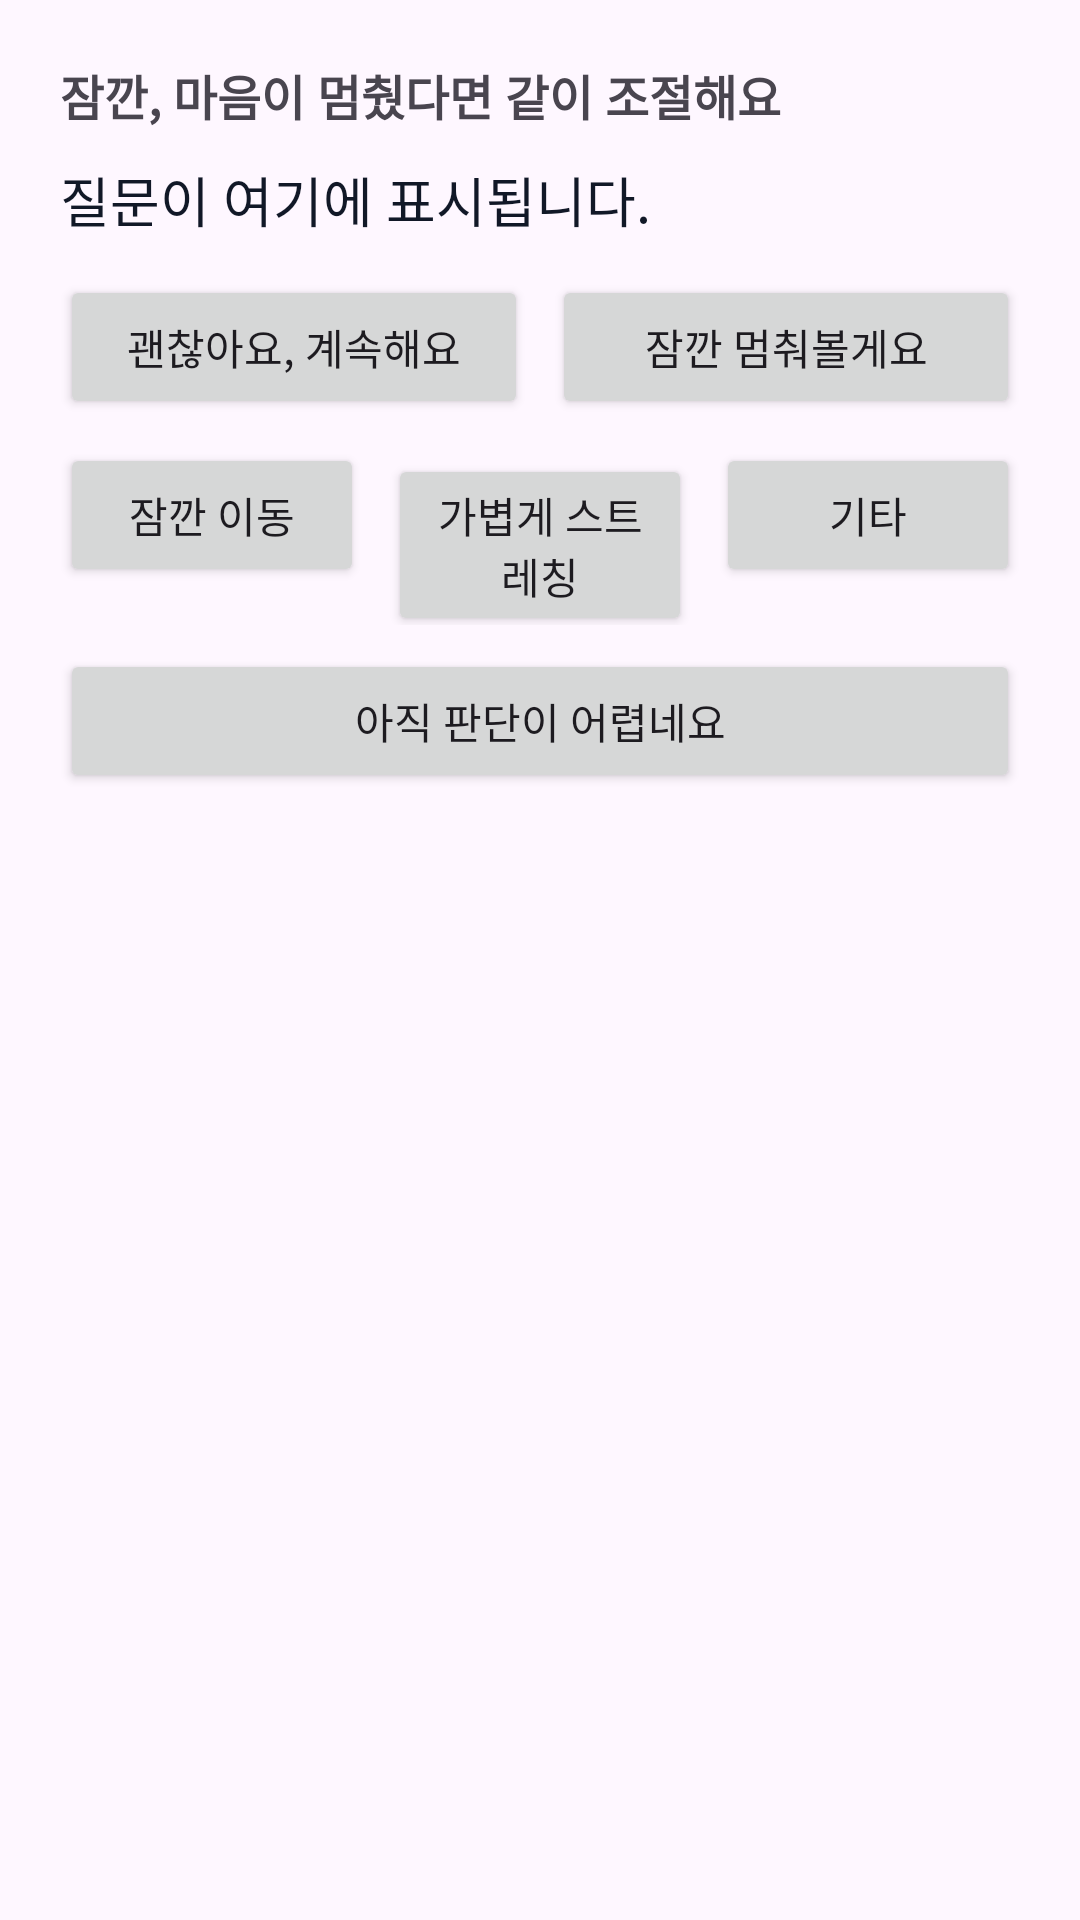

This screen was rendered from an Android layout file. Write that file and the resources it references.
<!-- AndroidManifest.xml: application theme Theme.MobileAgent -->
<!-- res/layout/behavior_question_bottom_sheet.xml -->
<?xml version="1.0" encoding="utf-8"?>
<LinearLayout xmlns:android="http://schemas.android.com/apk/res/android"
    android:layout_width="match_parent"
    android:layout_height="wrap_content"
    android:orientation="vertical"
    android:padding="20dp">

    <TextView
        android:id="@+id/behaviorSheetTitle"
        android:layout_width="wrap_content"
        android:layout_height="wrap_content"
        android:text="잠깐, 마음이 멈췄다면 같이 조절해요"
        android:textSize="16sp"
        android:textStyle="bold" />

    <TextView
        android:id="@+id/behaviorSheetQuestionText"
        android:layout_width="match_parent"
        android:layout_height="wrap_content"
        android:layout_marginTop="10dp"
        android:textColor="#111827"
        android:textSize="18sp"
        android:text="질문이 여기에 표시됩니다." />

    <TextView
        android:id="@+id/behaviorSheetReasonText"
        android:layout_width="match_parent"
        android:layout_height="wrap_content"
        android:layout_marginTop="6dp"
        android:textColor="#6b7280"
        android:textSize="12sp"
        android:text="근거 신호: -"
        android:visibility="gone" />

    <LinearLayout
        android:layout_width="match_parent"
        android:layout_height="wrap_content"
        android:layout_marginTop="12dp"
        android:orientation="horizontal">

        <Button
            android:id="@+id/behaviorSheetWorkButton"
            android:layout_width="0dp"
            android:layout_height="wrap_content"
            android:layout_weight="1"
            android:text="괜찮아요, 계속해요" />

        <Button
            android:id="@+id/behaviorSheetRestButton"
            android:layout_width="0dp"
            android:layout_height="wrap_content"
            android:layout_marginStart="8dp"
            android:layout_weight="1"
            android:text="잠깐 멈춰볼게요" />
    </LinearLayout>

    <LinearLayout
        android:layout_width="match_parent"
        android:layout_height="wrap_content"
        android:layout_marginTop="8dp"
        android:orientation="horizontal">

        <Button
            android:id="@+id/behaviorSheetMoveButton"
            android:layout_width="0dp"
            android:layout_height="wrap_content"
            android:layout_weight="1"
            android:text="잠깐 이동" />

        <Button
            android:id="@+id/behaviorSheetExerciseButton"
            android:layout_width="0dp"
            android:layout_height="wrap_content"
            android:layout_marginStart="8dp"
            android:layout_weight="1"
            android:text="가볍게 스트레칭" />

        <Button
            android:id="@+id/behaviorSheetOtherButton"
            android:layout_width="0dp"
            android:layout_height="wrap_content"
            android:layout_marginStart="8dp"
            android:layout_weight="1"
            android:text="기타" />
    </LinearLayout>

    <Button
        android:id="@+id/behaviorSheetDismissButton"
        android:layout_width="match_parent"
        android:layout_height="wrap_content"
        android:layout_marginTop="8dp"
        android:text="아직 판단이 어렵네요" />
</LinearLayout>
<!-- resources referenced by this layout -->
<resources>
  <style name="Theme.MobileAgent" parent="Theme.Material3.DayNight.NoActionBar">
          <item name="android:statusBarColor" tools:targetApi="l">@android:color/black</item>
      </style>
</resources>
